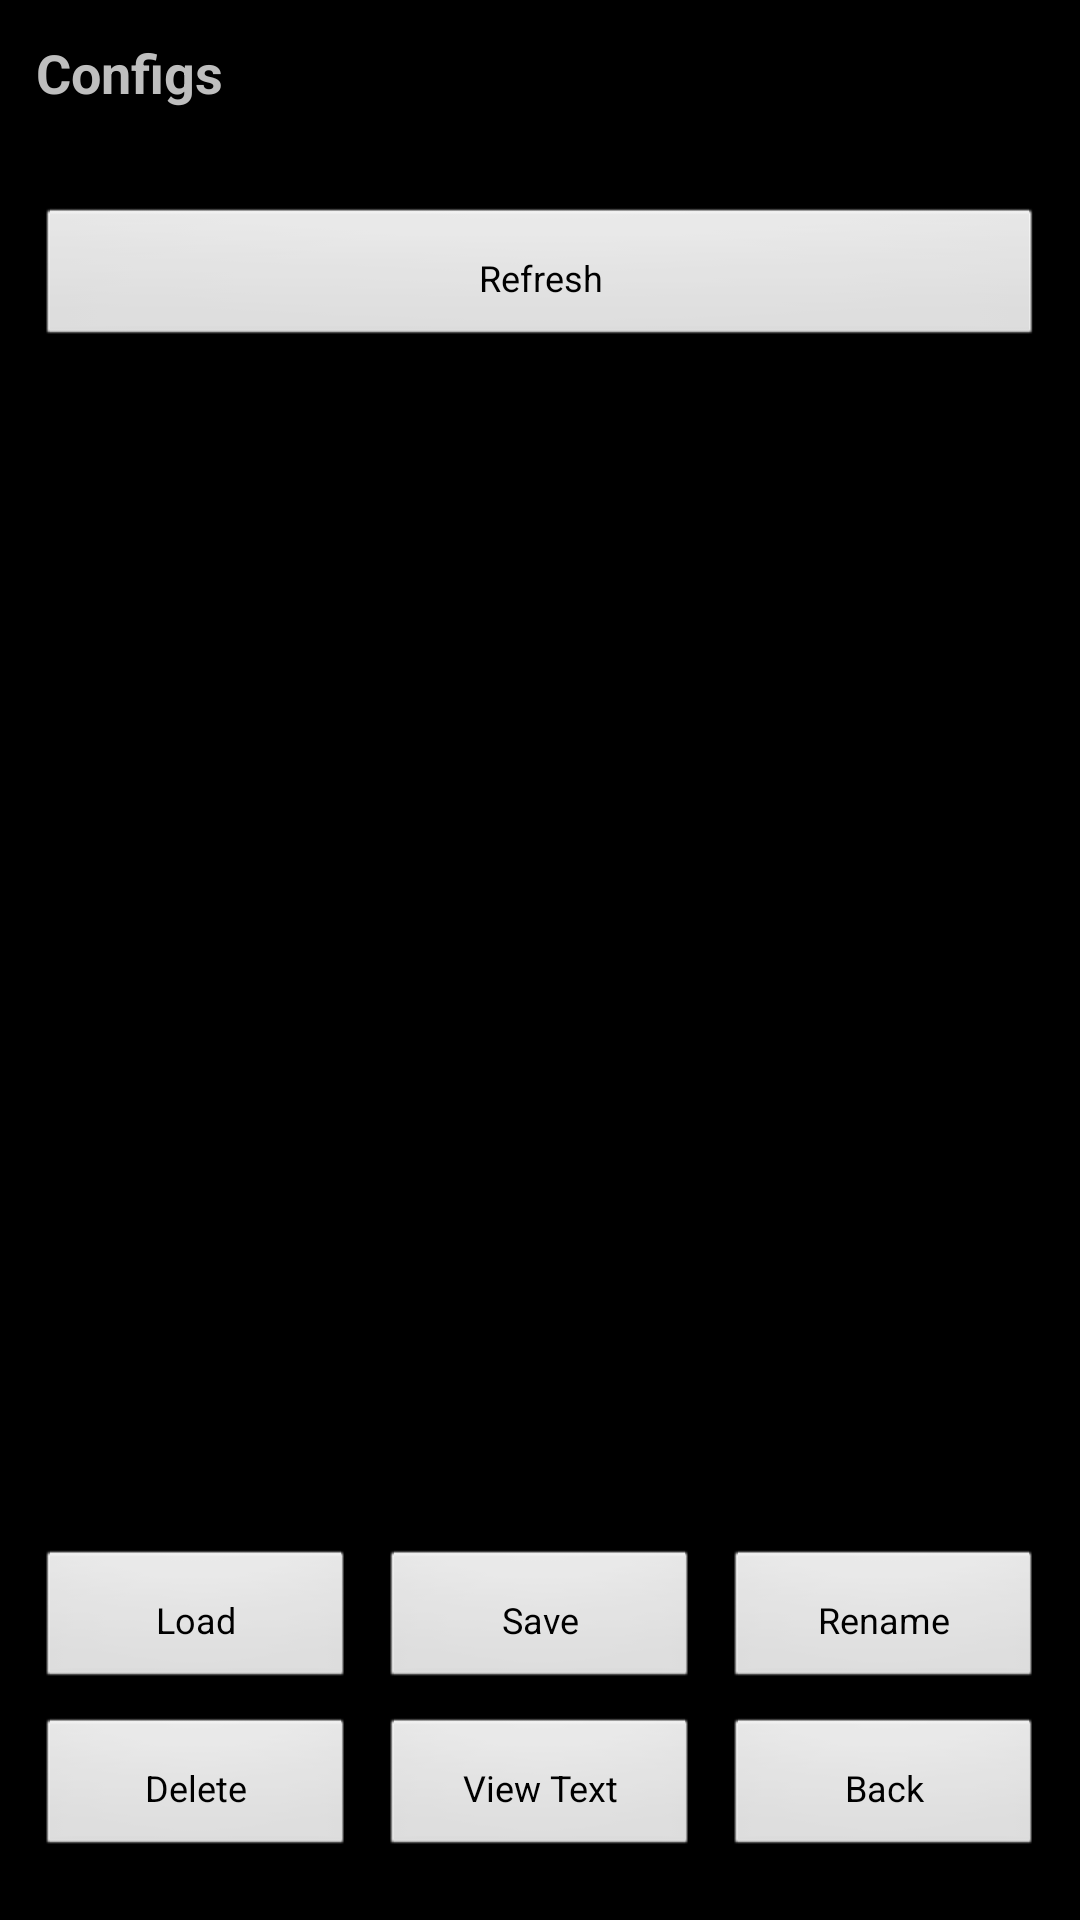

Android layout source for this screen:
<!-- AndroidManifest.xml: activity theme AppTheme.Fullscreen -->
<!-- res/layout/activity_config_manager.xml -->
<?xml version="1.0" encoding="utf-8"?>
<RelativeLayout xmlns:android="http://schemas.android.com/apk/res/android"
    android:layout_width="match_parent"
    android:layout_height="match_parent"
    android:fitsSystemWindows="true"
    android:padding="12dp"
    android:paddingBottom="32dp">

    <TextView
        android:id="@+id/txtConfigsTitle"
        android:layout_width="match_parent"
        android:layout_height="wrap_content"
        android:text="Configs"
        android:textSize="18sp"
        android:textStyle="bold" />

    <TextView
        android:id="@+id/tvConfigFolder"
        android:layout_width="match_parent"
        android:layout_height="wrap_content"
        android:layout_below="@id/txtConfigsTitle"
        android:layout_marginTop="8dp"
        android:text=""
        android:textSize="12sp" />

    <Button
        android:id="@+id/btnConfigsRefresh"
        android:layout_width="match_parent"
        android:layout_height="wrap_content"
        android:layout_below="@id/tvConfigFolder"
        android:layout_marginTop="8dp"
        android:minHeight="0dp"
        android:minWidth="0dp"
        android:paddingHorizontal="12dp"
        android:paddingVertical="6dp"
        android:text="Refresh"
        android:textSize="12sp" />

    <LinearLayout
        android:id="@+id/configButtonsPanel"
        android:layout_width="match_parent"
        android:layout_height="wrap_content"
        android:layout_alignParentBottom="true"
        android:layout_marginBottom="8dp"
        android:orientation="vertical">

        <LinearLayout
            android:layout_width="match_parent"
            android:layout_height="wrap_content"
            android:orientation="horizontal">

            <Button
                android:id="@+id/btnConfigsLoad"
                android:layout_width="0dp"
                android:layout_height="wrap_content"
                android:layout_weight="1"
                android:minHeight="0dp"
                android:minWidth="0dp"
                android:paddingHorizontal="10dp"
                android:paddingVertical="6dp"
                android:text="Load"
                android:textSize="12sp" />

            <Button
                android:id="@+id/btnConfigsSave"
                android:layout_width="0dp"
                android:layout_height="wrap_content"
                android:layout_marginStart="8dp"
                android:layout_weight="1"
                android:minHeight="0dp"
                android:minWidth="0dp"
                android:paddingHorizontal="10dp"
                android:paddingVertical="6dp"
                android:text="Save"
                android:textSize="12sp" />

            <Button
                android:id="@+id/btnConfigsRename"
                android:layout_width="0dp"
                android:layout_height="wrap_content"
                android:layout_marginStart="8dp"
                android:layout_weight="1"
                android:minHeight="0dp"
                android:minWidth="0dp"
                android:paddingHorizontal="10dp"
                android:paddingVertical="6dp"
                android:text="Rename"
                android:textSize="12sp" />

        </LinearLayout>

        <LinearLayout
            android:layout_width="match_parent"
            android:layout_height="wrap_content"
            android:layout_marginTop="8dp"
            android:orientation="horizontal">

            <Button
                android:id="@+id/btnConfigsDelete"
                android:layout_width="0dp"
                android:layout_height="wrap_content"
                android:layout_weight="1"
                android:minHeight="0dp"
                android:minWidth="0dp"
                android:paddingHorizontal="10dp"
                android:paddingVertical="6dp"
                android:text="Delete"
                android:textSize="12sp" />

            <Button
                android:id="@+id/btnConfigsViewText"
                android:layout_width="0dp"
                android:layout_height="wrap_content"
                android:layout_marginStart="8dp"
                android:layout_weight="1"
                android:minHeight="0dp"
                android:minWidth="0dp"
                android:paddingHorizontal="10dp"
                android:paddingVertical="6dp"
                android:text="View Text"
                android:textSize="12sp" />

            <Button
                android:id="@+id/btnConfigsBack"
                android:layout_width="0dp"
                android:layout_height="wrap_content"
                android:layout_marginStart="8dp"
                android:layout_weight="1"
                android:minHeight="0dp"
                android:minWidth="0dp"
                android:paddingHorizontal="10dp"
                android:paddingVertical="6dp"
                android:text="Back"
                android:textSize="12sp" />

        </LinearLayout>

    </LinearLayout>

    <ListView
        android:id="@+id/lvConfigs"
        android:layout_width="match_parent"
        android:layout_height="match_parent"
        android:layout_above="@id/configButtonsPanel"
        android:layout_below="@id/btnConfigsRefresh"
        android:layout_marginTop="8dp" />

</RelativeLayout>
<!-- resources referenced by this layout -->
<resources>
  <style name="AppTheme.Fullscreen" parent="@android:style/Theme.NoTitleBar.Fullscreen">
          <item name="android:windowLayoutInDisplayCutoutMode">shortEdges</item>
      </style>
</resources>
